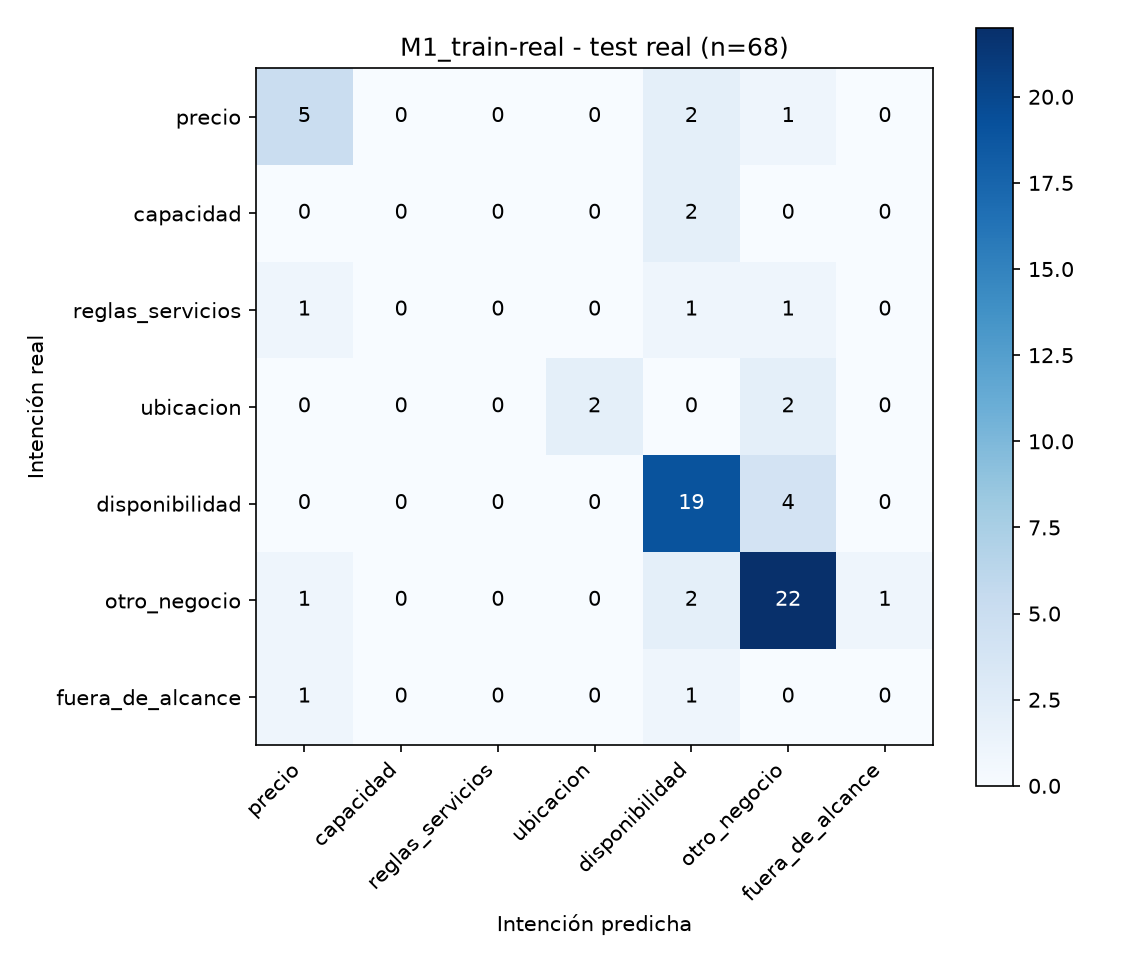

The table this chart was drawn from, first rows:
true_intent, precio, capacidad, reglas_servicios, ubicacion, disponibilidad, otro_negocio, fuera_de_alcance
precio, 5, 0, 0, 0, 2, 1, 0
capacidad, 0, 0, 0, 0, 2, 0, 0
reglas_servicios, 1, 0, 0, 0, 1, 1, 0
ubicacion, 0, 0, 0, 2, 0, 2, 0
disponibilidad, 0, 0, 0, 0, 19, 4, 0
otro_negocio, 1, 0, 0, 0, 2, 22, 1
fuera_de_alcance, 1, 0, 0, 0, 1, 0, 0
